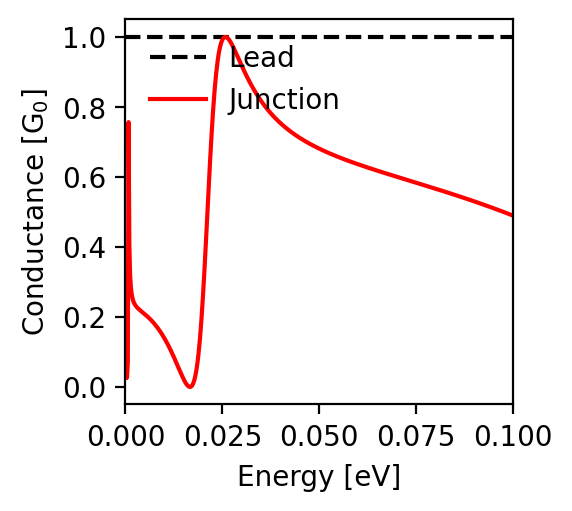

Values plotted in this chart, from the file beside it:
energy; conductance
-0.1; 0.49
-0.0998; 0.49
-0.0996; 0.491
-0.0994; 0.492
-0.0992; 0.493
-0.099; 0.494
-0.0988; 0.495
-0.0986; 0.496
-0.0984; 0.496
-0.0982; 0.497
-0.098; 0.498
-0.0978; 0.499
-0.0976; 0.5
-0.0974; 0.501
-0.0972; 0.501
-0.097; 0.502
-0.0968; 0.503
-0.0966; 0.504
-0.0964; 0.505
-0.0962; 0.506
-0.096; 0.506
-0.0958; 0.507
-0.0956; 0.508
-0.0954; 0.509
-0.0952; 0.51
-0.095; 0.511
-0.0948; 0.511
-0.0946; 0.512
-0.0944; 0.513
-0.0942; 0.514
-0.094; 0.515
-0.0938; 0.515
-0.0936; 0.516
-0.0934; 0.517
-0.0932; 0.518
-0.093; 0.519
-0.0928; 0.519
-0.0926; 0.52
-0.0924; 0.521
-0.0922; 0.522
-0.092; 0.522
-0.0918; 0.523
-0.0916; 0.524
-0.0914; 0.525
-0.0912; 0.526
-0.091; 0.526
-0.0908; 0.527
-0.0906; 0.528
-0.0904; 0.529
-0.0902; 0.529
-0.09; 0.53
-0.0898; 0.531
-0.0896; 0.532
-0.0894; 0.532
-0.0892; 0.533
-0.089; 0.534
-0.0888; 0.535
-0.0886; 0.535
-0.0884; 0.536
-0.0882; 0.537
... 941 more rows
